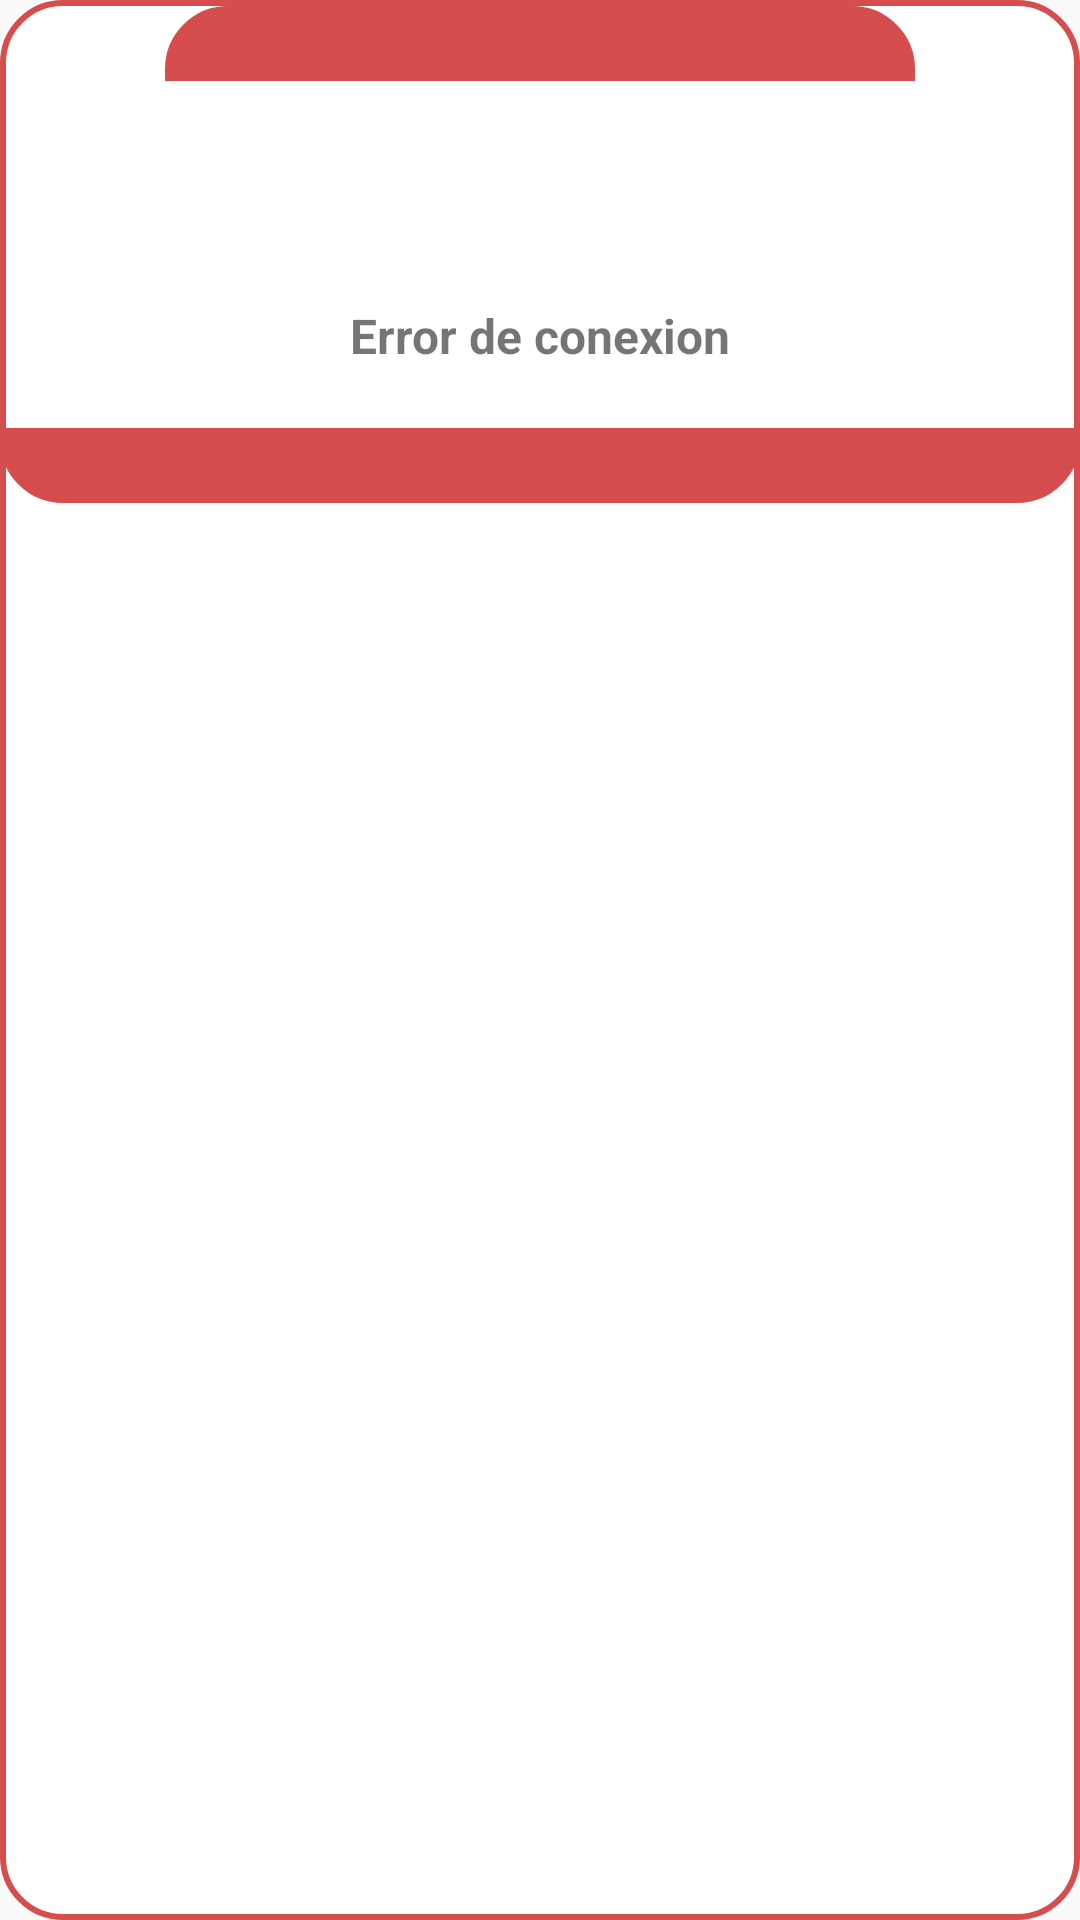

Produce the Android XML layout that renders to this screen, including the resource entries it uses.
<!-- AndroidManifest.xml: application theme Theme.AppCompat.Light.NoActionBar -->
<!-- res/layout/popuperror.xml -->
<?xml version="1.0" encoding="utf-8"?>
<LinearLayout xmlns:android="http://schemas.android.com/apk/res/android"
    android:layout_width="250dp"
    android:layout_height="170dp"
    xmlns:app="http://schemas.android.com/apk/res-auto"
    android:background="@drawable/contourpoperror"
    android:layout_gravity="center"
    >


    <LinearLayout
        android:layout_width="match_parent"
        android:layout_height="wrap_content"
        android:layout_gravity="center_horizontal"
        android:gravity="center"
        android:orientation="vertical">

        <LinearLayout
            android:layout_width="250dp"
            android:layout_height="25dp"
            android:layout_marginTop="2dp"
            android:background="@drawable/borderpoperror"
            android:orientation="vertical">

        </LinearLayout>

        <ImageView
            android:layout_width="204dp"
            android:layout_height="64dp"
            android:layout_marginTop="10dp"
            android:src="@drawable/i_wifi" />

        <TextView
            android:layout_width="match_parent"
            android:layout_height="wrap_content"
            android:layout_gravity="center"
            android:gravity="center"
            android:text="Error de conexion"
            android:textSize="16sp"
            android:textStyle="bold" />

        <LinearLayout
            android:layout_width="match_parent"
            android:layout_height="25dp"
            android:layout_gravity="center_horizontal"
            android:layout_marginTop="20dp"
            android:background="@drawable/borderpopuperror1"
            android:gravity="center"
            android:orientation="vertical">

        </LinearLayout>


    </LinearLayout>
</LinearLayout>
<!-- resources referenced by this layout -->
<resources>
  <!-- drawable borderpoperror (drawable) -->
  <?xml version="1.0" encoding="utf-8"?>
  <shape xmlns:android="http://schemas.android.com/apk/res/android">
  
      <stroke
          android:color="@color/red"
          android:width="2dp"/>
      <solid android:color="@color/red"/>
      <corners
          android:topLeftRadius="20dp"
          android:topRightRadius="20dp"/>
  
  </shape>
  <!-- drawable borderpopuperror1 (drawable) -->
  <?xml version="1.0" encoding="utf-8"?>
  <shape xmlns:android="http://schemas.android.com/apk/res/android">
  
      <stroke
          android:color="@color/red"
          android:width="2dp"/>
      <solid android:color="@color/red"/>
      <corners
          android:bottomRightRadius="20dp"
          android:bottomLeftRadius="20dp"/>
  
  </shape>
  <!-- drawable contourpoperror (drawable) -->
  <?xml version="1.0" encoding="utf-8"?>
  <shape xmlns:android="http://schemas.android.com/apk/res/android">
  
      <stroke
          android:color="@color/red"
          android:width="2dp"/>
      <solid android:color="@color/white"/>
      <corners
          android:radius="20dp"/>
  
  </shape>
  <color name="red">#D54D4D</color>
  <color name="white">#FFFFFFFF</color>
</resources>
